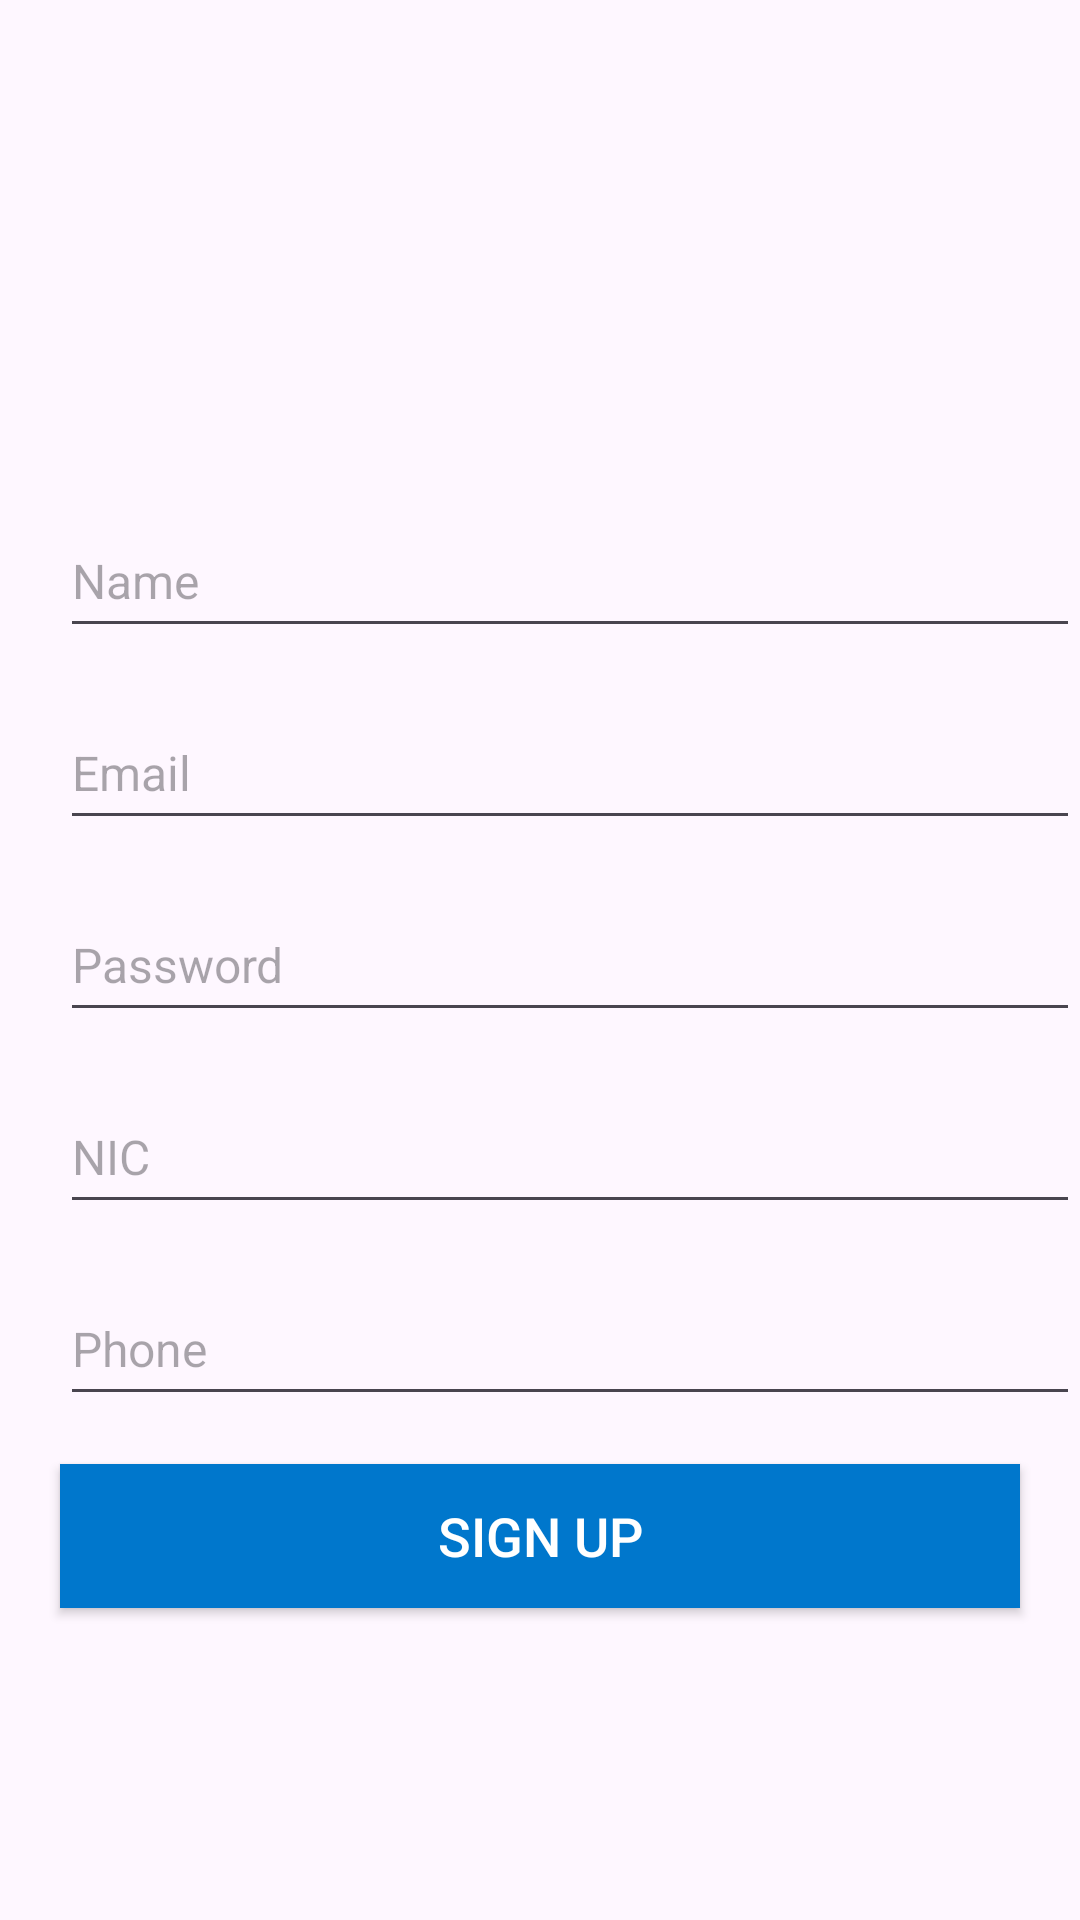

Here is an Android app screen rendered from its layout file. Give the layout XML and the strings, colors and styles it references.
<!-- AndroidManifest.xml: application theme Theme.Ead_frontend_android -->
<!-- res/layout/signup_page.xml -->
<?xml version="1.0" encoding="utf-8"?>
<androidx.constraintlayout.widget.ConstraintLayout xmlns:android="http://schemas.android.com/apk/res/android"
    xmlns:app="http://schemas.android.com/apk/res-auto"
    xmlns:tools="http://schemas.android.com/tools"
    android:layout_width="match_parent"
    android:layout_height="match_parent">

    
    <ImageView
        android:id="@+id/profile_image"
        android:layout_width="120dp"
        android:layout_height="120dp"
        android:layout_marginTop="32dp"
        android:contentDescription="Profile Image"
        android:scaleType="centerCrop"
        android:src="@drawable/person"
        app:layout_constraintEnd_toEndOf="parent"
        app:layout_constraintStart_toStartOf="parent"
        app:layout_constraintTop_toTopOf="parent" />

    
    <EditText
        android:id="@+id/editTextName"
        android:layout_width="match_parent"
        android:layout_height="wrap_content"
        android:layout_marginStart="20dp"
        android:layout_marginTop="16dp"
        android:hint="Name"
        android:inputType="text"
        android:minHeight="48dp"
        android:textColor="#000000"
        android:textSize="16sp"
        app:layout_constraintStart_toStartOf="parent"
        app:layout_constraintTop_toBottomOf="@+id/profile_image" />

    
    <EditText
        android:id="@+id/editTextEmail"
        android:layout_width="match_parent"
        android:layout_height="wrap_content"
        android:layout_marginStart="20dp"
        android:layout_marginTop="16dp"
        android:hint="Email"
        android:inputType="textEmailAddress"
        android:minHeight="48dp"
        android:textColor="#000000"
        android:textSize="16sp"
        app:layout_constraintStart_toStartOf="parent"
        app:layout_constraintTop_toBottomOf="@+id/editTextName" />

    
    <EditText
        android:id="@+id/editTextPassword"
        android:layout_width="match_parent"
        android:layout_height="wrap_content"
        android:layout_marginStart="20dp"
        android:layout_marginTop="16dp"
        android:hint="Password"
        android:inputType="textPassword"
        android:minHeight="48dp"
        android:textColor="#000000"
        android:textSize="16sp"
        app:layout_constraintStart_toStartOf="parent"
        app:layout_constraintTop_toBottomOf="@+id/editTextEmail" />

    
    <EditText
        android:id="@+id/editTextNIC"
        android:layout_width="match_parent"
        android:layout_height="wrap_content"
        android:layout_marginStart="20dp"
        android:layout_marginTop="16dp"
        android:hint="NIC"
        android:inputType="text"
        android:minHeight="48dp"
        android:textColor="#000000"
        android:textSize="16sp"
        app:layout_constraintStart_toStartOf="parent"
        app:layout_constraintTop_toBottomOf="@+id/editTextPassword" />

    
    <EditText
        android:id="@+id/editTextPhone"
        android:layout_width="match_parent"
        android:layout_height="wrap_content"
        android:layout_marginStart="20dp"
        android:layout_marginTop="16dp"
        android:hint="Phone"
        android:inputType="phone"
        android:minHeight="48dp"
        android:textColor="#000000"
        android:textSize="16sp"
        app:layout_constraintStart_toStartOf="parent"
        app:layout_constraintTop_toBottomOf="@+id/editTextNIC" />

    
    <Button
        android:id="@+id/btnSignUp"
        android:layout_width="match_parent"
        android:layout_height="wrap_content"
        android:layout_marginStart="20dp"
        android:layout_marginTop="16dp"
        android:layout_marginEnd="20dp"
        android:background="#0077cc"
        android:text="Sign Up"
        android:textColor="#ffffff"
        android:textSize="18sp"
        app:layout_constraintStart_toStartOf="parent"
        app:layout_constraintTop_toBottomOf="@+id/editTextPhone" />

</androidx.constraintlayout.widget.ConstraintLayout>
<!-- resources referenced by this layout -->
<resources>
  <style name="Theme.Ead_frontend_android" parent="Base.Theme.Ead_frontend_android" />
  <style name="Base.Theme.Ead_frontend_android" parent="Theme.Material3.DayNight.NoActionBar">
          
          
      </style>
</resources>
